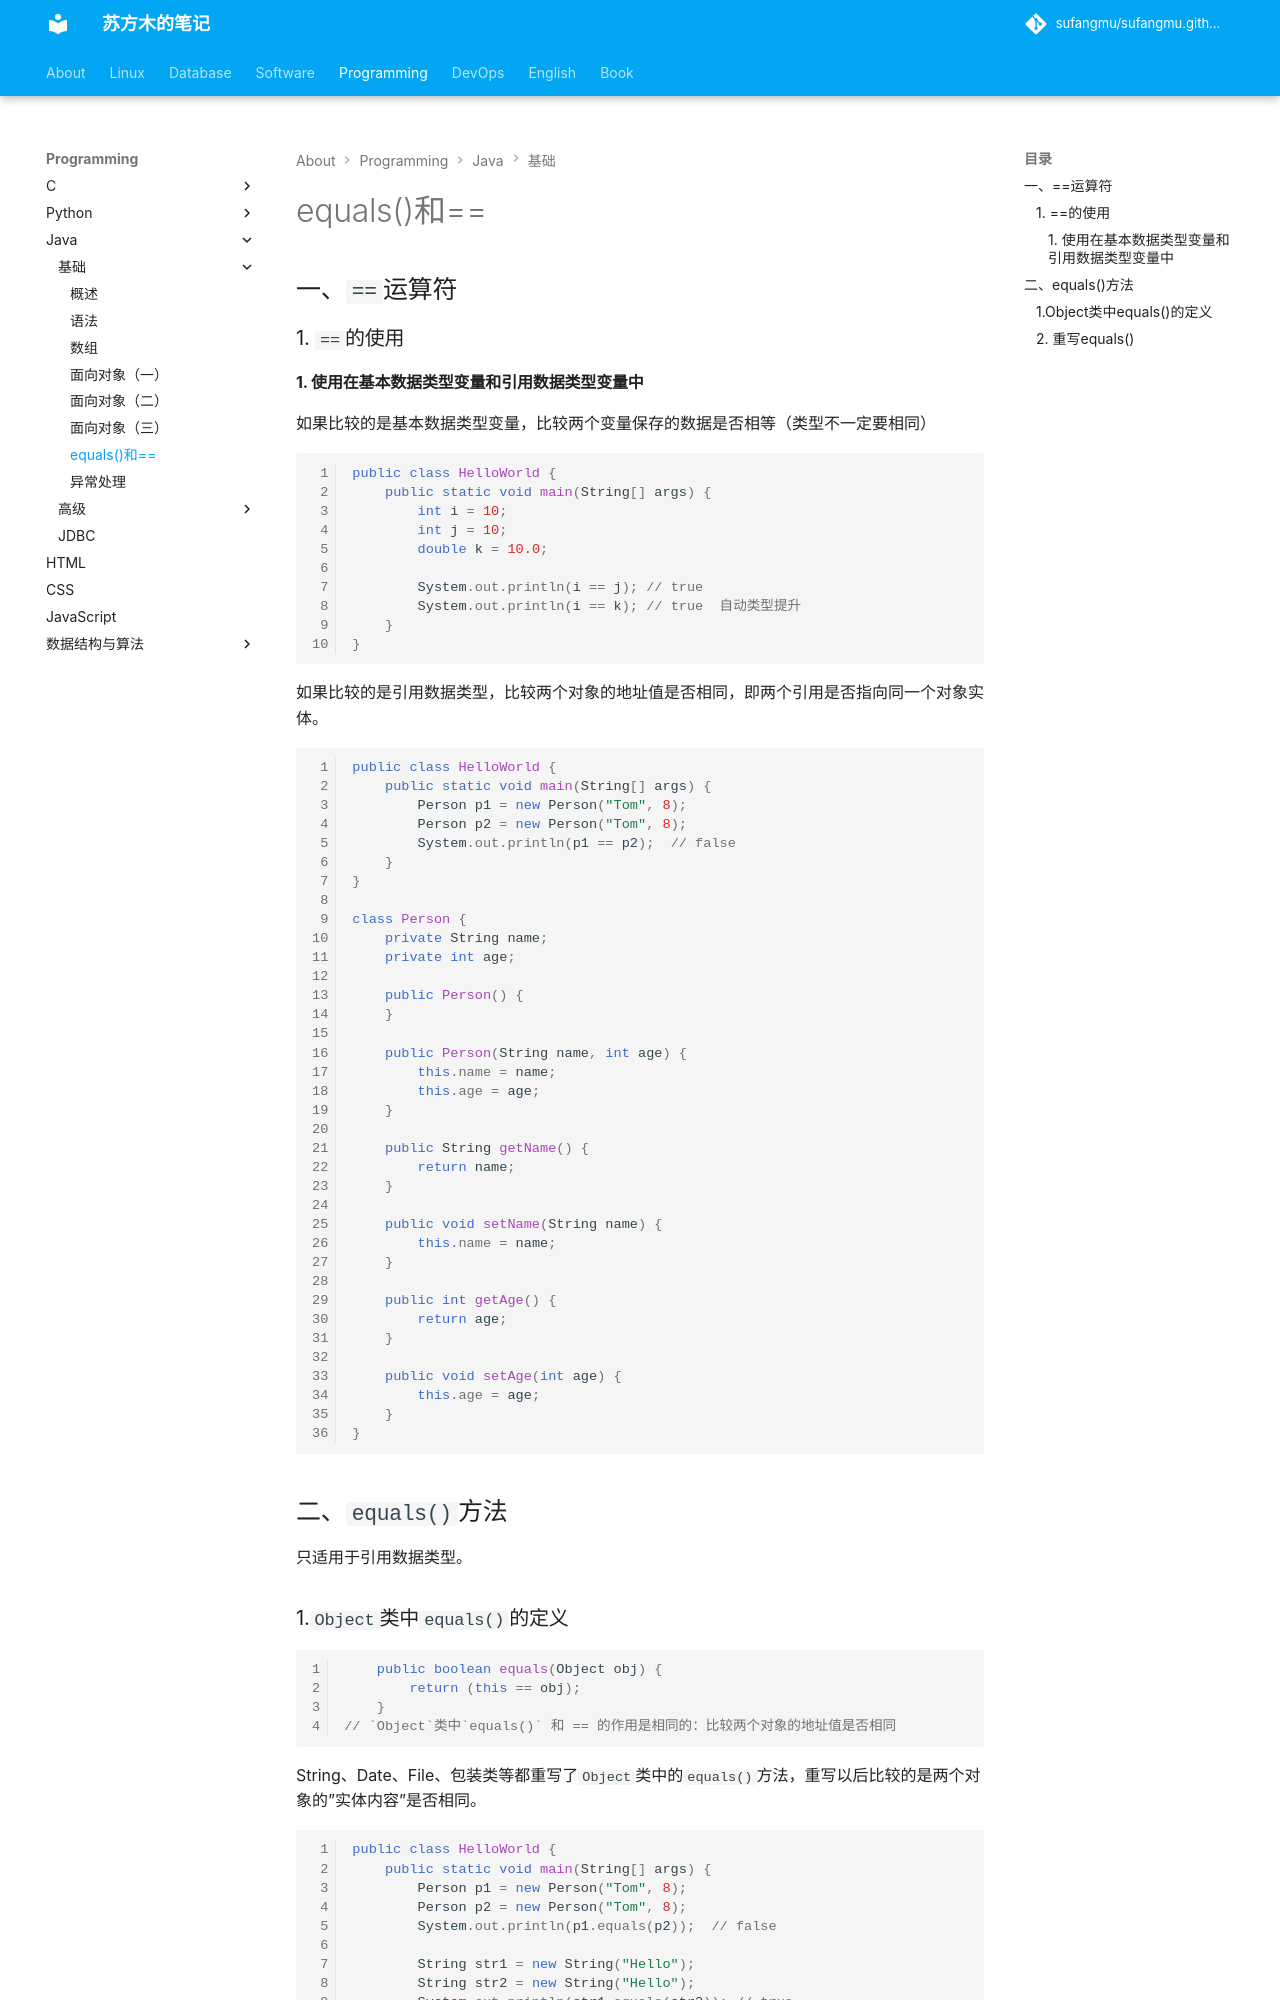

repository: sufangmu/sufangmu.github.io · page: programming/java/基础/equals()和==/index.html · generator: mkdocs

## 一、`==`运算符

### 1. `==`的使用

#### 1. 使用在基本数据类型变量和引用数据类型变量中

如果比较的是基本数据类型变量，比较两个变量保存的数据是否相等（类型不一定要相同）

```java
public class HelloWorld {
    public static void main(String[] args) {
        int i = 10;
        int j = 10;
        double k = 10.0;

        System.out.println(i == j); // true
        System.out.println(i == k); // true  自动类型提升
    }
}
```

如果比较的是引用数据类型，比较两个对象的地址值是否相同，即两个引用是否指向同一个对象实体。

```java
public class HelloWorld {
    public static void main(String[] args) {
        Person p1 = new Person("Tom", 8);
        Person p2 = new Person("Tom", 8);
        System.out.println(p1 == p2);  // false
    }
}

class Person {
    private String name;
    private int age;

    public Person() {
    }

    public Person(String name, int age) {
        this.name = name;
        this.age = age;
    }

    public String getName() {
        return name;
    }

    public void setName(String name) {
        this.name = name;
    }

    public int getAge() {
        return age;
    }

    public void setAge(int age) {
        this.age = age;
    }
}
```

## 二、`equals()`方法

只适用于引用数据类型。
